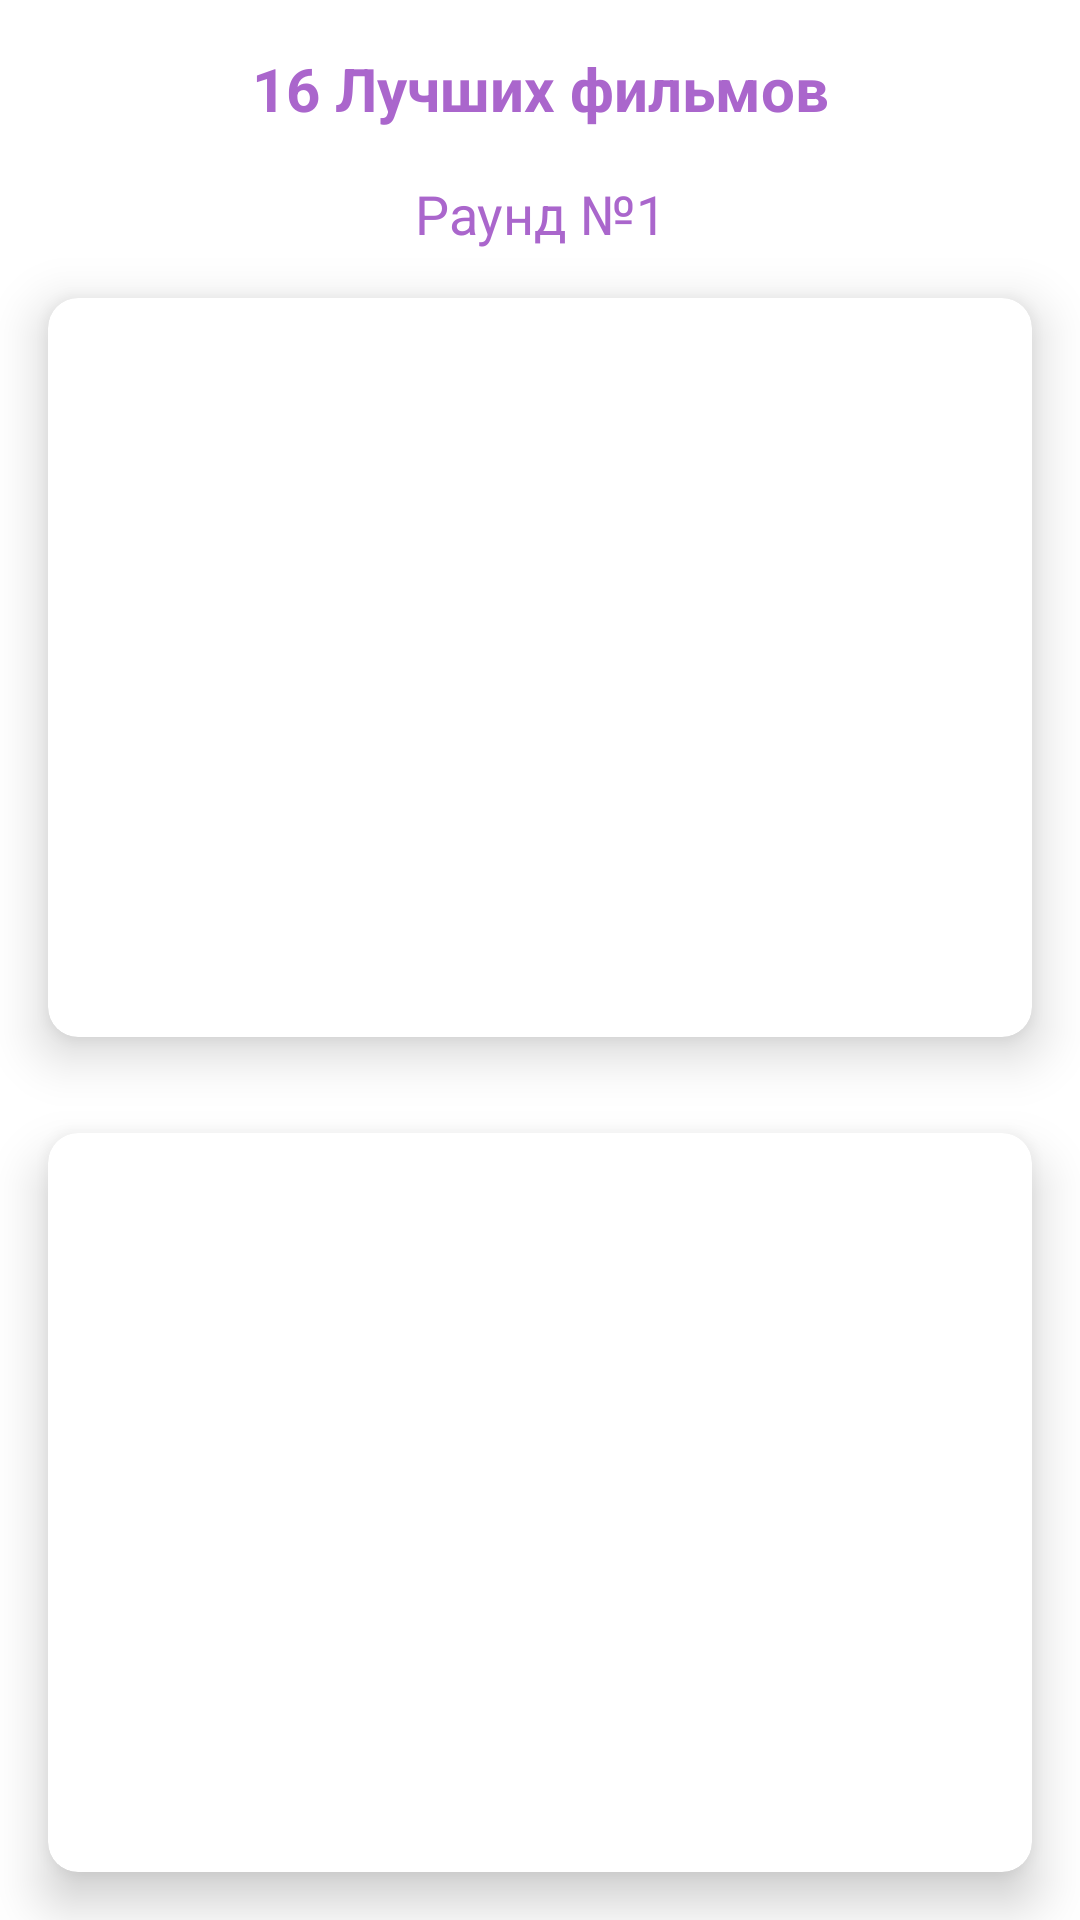

Reconstruct the res/layout file that produces this screen, plus the resources it refers to.
<!-- AndroidManifest.xml: application theme Theme.Finema -->
<!-- res/layout/fragment_tournament_duo.xml -->
<?xml version="1.0" encoding="utf-8"?>
<layout xmlns:android="http://schemas.android.com/apk/res/android"
        xmlns:app="http://schemas.android.com/apk/res-auto"
        xmlns:tools="http://schemas.android.com/tools">

    <data>

    </data>

    <LinearLayout
            android:layout_width="match_parent"
            android:layout_height="match_parent"
            tools:context="com.example.versus.Cards.VersusFragment"
            android:orientation="vertical">

        <TextView
                android:id="@+id/txt_num_category"
                android:layout_width="match_parent"
                android:layout_height="wrap_content"
                android:layout_margin="@dimen/app_margin"
                android:gravity="center"
                android:lines="1"
                android:textColor="@android:color/holo_purple"
                android:textStyle="bold"
                android:textSize="20sp"
                android:text="@string/tournament_count_films_title" />

        <TextView
                android:id="@+id/round_count"
                android:layout_width="match_parent"
                android:layout_height="wrap_content"
                android:gravity="center"
                android:lines="1"
                android:textColor="@android:color/holo_purple"
                android:textSize="18sp"
                android:text="@string/tournament_round_count" />

        <androidx.cardview.widget.CardView
                android:id="@+id/cardview1"
                android:clickable="true"
                android:focusable="true"
                android:layout_width="match_parent"
                android:layout_height="wrap_content"
                android:layout_margin="@dimen/app_margin"
                app:cardCornerRadius="@dimen/card_corner_radius"
                app:cardElevation="@dimen/card_corner_elevation"
                android:layout_weight="0.5">

            <LinearLayout
                    android:layout_width="match_parent"
                    android:layout_height="match_parent"
                    android:orientation="vertical">

                <TextView
                        android:id="@+id/txt_film1"
                        android:layout_width="match_parent"
                        android:layout_height="wrap_content"
                        android:layout_marginTop="@dimen/app_margin"
                        android:gravity="center"
                        android:lines="1"
                        android:textColor="@android:color/holo_purple"
                        android:textStyle="bold"
                        tools:text="@string/tournament_film1_name" />

                <ImageView
                        android:id="@+id/img1"
                        android:layout_width="match_parent"
                        android:layout_height="match_parent"
                        android:layout_margin="@dimen/app_margin"
                        android:src="@drawable/movies_24" />


            </LinearLayout>

        </androidx.cardview.widget.CardView>

        <androidx.cardview.widget.CardView
                android:id="@+id/cardview2"
                android:clickable="true"
                android:focusable="true"
                android:layout_width="match_parent"
                android:layout_height="wrap_content"
                android:layout_margin="@dimen/app_margin"
                app:cardCornerRadius="@dimen/card_corner_radius"
                app:cardElevation="@dimen/card_corner_elevation"
                android:layout_weight="0.5">

            <LinearLayout
                    android:layout_width="match_parent"
                    android:layout_height="match_parent"
                    android:orientation="vertical">

                <TextView
                        android:id="@+id/txt_film2"
                        android:layout_width="match_parent"
                        android:layout_height="wrap_content"
                        android:layout_marginTop="@dimen/app_margin"
                        android:gravity="center"
                        android:lines="1"
                        android:textColor="@android:color/holo_purple"
                        android:textStyle="bold"
                        tools:text="@string/tournament_film2_name" />

                <ImageView
                        android:id="@+id/img2"
                        android:layout_width="match_parent"
                        android:layout_height="match_parent"
                        android:layout_margin="@dimen/app_margin"
                        android:src="@drawable/movies_24" />


            </LinearLayout>

        </androidx.cardview.widget.CardView>

    </LinearLayout>
</layout>
<!-- resources referenced by this layout -->
<resources>
  <dimen name="app_margin">16dp</dimen>
  <dimen name="card_corner_elevation">10dp</dimen>
  <dimen name="card_corner_radius">10dp</dimen>
  <string name="tournament_count_films_title">16 Лучших фильмов</string>
  <string name="tournament_film1_name">Фильм 1</string>
  <string name="tournament_film2_name">Фильм 2</string>
  <string name="tournament_round_count">Раунд №1</string>
  <style name="Theme.Finema" parent="Theme.MaterialComponents.DayNight.DarkActionBar">
          
          <item name="colorPrimary">@color/main_500</item>
          <item name="colorPrimaryVariant">@color/main_700</item>
          <item name="colorOnPrimary">@color/white</item>
          
          <item name="colorSecondary">@color/teal_200</item>
          <item name="colorSecondaryVariant">@color/teal_700</item>
          <item name="colorOnSecondary">@color/black</item>
          
          <item name="android:statusBarColor" tools:targetApi="l">?attr/colorPrimaryVariant</item>
          
      </style>
  <color name="main_500">#673ab7</color>
  <color name="main_700">#482880</color>
  <color name="white">#FFFFFFFF</color>
  <color name="teal_200">#FF03DAC5</color>
  <color name="teal_700">#FF018786</color>
  <color name="black">#FF000000</color>
</resources>
